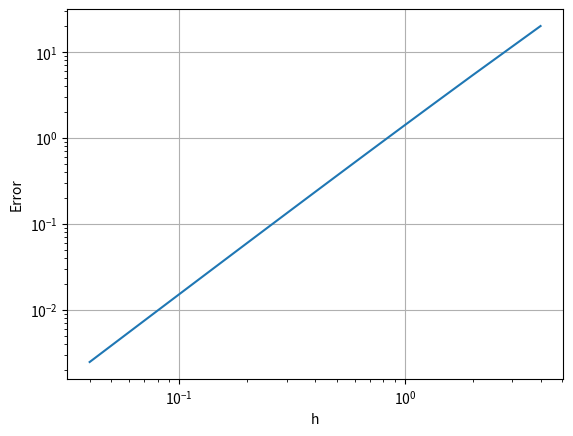

Here is the Python script that generated this plot:
import numpy as np
import matplotlib.pyplot as plt

# Given a disc of radius 4 and mass per unit area sqrt(r), determine its mass

def f(r):
    # this is the function we need to integrate with limits 0,4
    return 2 * np.pi * r * np.sqrt(r)

R = 4 # radius
a = 0 # lower limit of integration
b = R # upper limit of integration
N = 100 # upper limit of number of partitions

h = np.zeros(N) # a place to store the values of h used
nPartitions = np.arange(1, N + 1)  # number of partitions
I = np.zeros(N)  # store the integral value here for each value of h

for n in nPartitions:
    r = np.linspace(a, b, n + 1)
    h[n - 1] = (b - a) / n
    for i in range(1, n + 1):
        I[n - 1] = I[n - 1] + 0.5 * h[n - 1] * (f(r[i]) + f(r[i - 1]))

er = np.abs(128 * np.pi / 5 - I) # deviation of our integral from the true result
# a rough estimate of the slope
slope = (np.log10(er[30]) - np.log10(er[60])) / (np.log10(h[30]) - np.log10(h[60])) 
# should be around 2. 
print(slope)

# Plot the error versus step size h
plt.loglog(h, er)
plt.xlabel("h")
plt.ylabel("Error")
plt.grid()
plt.show()
